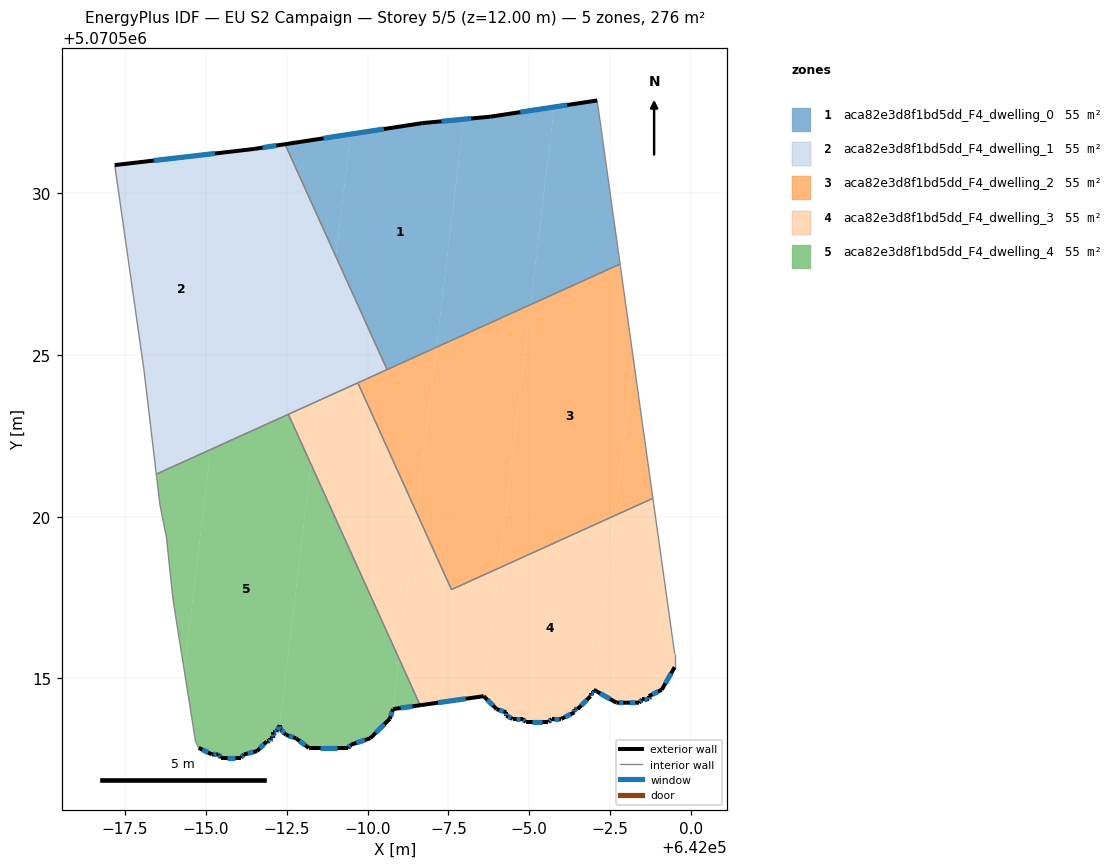
=== STOREY PLAN SPEC (per zone: floor XY polygon, exterior-wall plan segments, windows/doors) ===
zone 1: aca82e3d8f1bd5dd_F4_dwelling_0  (55.2 m²)
  floor: (641992.13, 5070525.24) (641992.97, 5070532.28) (641992.80, 5070532.26) (641991.69, 5070532.17) (641990.69, 5070531.97) (641989.97, 5070531.90) (641989.47, 5070531.82) (641989.02, 5070528.04) (641990.60, 5070524.55)
  floor: (641991.69, 5070532.17) (641989.97, 5070531.90) (641990.69, 5070531.97)
  floor: (641995.04, 5070526.56) (641995.77, 5070532.65) (641995.55, 5070532.63) (641993.80, 5070532.36) (641992.97, 5070532.28) (641992.13, 5070525.24)
  floor: (641989.02, 5070528.04) (641989.47, 5070531.82) (641989.08, 5070531.76) (641988.59, 5070531.67) (641988.23, 5070531.63) (641987.45, 5070531.51)
  floor: (641997.79, 5070527.80) (641997.76, 5070528.15) (641997.59, 5070529.36) (641997.50, 5070529.86) (641997.45, 5070530.37) (641997.31, 5070531.33) (641997.20, 5070531.96) (641997.10, 5070532.87) (641995.90, 5070532.67) (641995.77, 5070532.65) (641995.04, 5070526.56)
  floor: (641997.64, 5070529.00) (641997.39, 5070530.75) (641997.45, 5070530.37) (641997.50, 5070529.86) (641997.59, 5070529.36)
  floor: (641997.31, 5070531.33) (641997.10, 5070532.87) (641997.20, 5070531.96)
  floor: (641997.10, 5070532.87) (641995.55, 5070532.63) (641995.77, 5070532.65) (641995.90, 5070532.67)
  exterior wall: (641993.80, 5070532.36) – (641997.10, 5070532.87)  [3.3 m]
    window: (641994.72, 5070532.50) – (641996.17, 5070532.72)  [1.9 m²]
  exterior wall: (641987.45, 5070531.51) – (641991.69, 5070532.17)  [4.3 m]
    window: (641988.64, 5070531.70) – (641990.50, 5070531.98)  [2.5 m²]
  exterior wall: (641991.69, 5070532.17) – (641993.80, 5070532.36)  [2.1 m]
    window: (641992.28, 5070532.22) – (641993.21, 5070532.31)  [1.2 m²]
  interior walls: 3
zone 2: aca82e3d8f1bd5dd_F4_dwelling_1  (55.2 m²)
  floor: (641985.15, 5070522.08) (641986.26, 5070531.34) (641983.72, 5070531.05) (641983.29, 5070530.97) (641982.19, 5070530.87) (641983.09, 5070524.56) (641983.30, 5070522.78) (641983.48, 5070521.46) (641983.50, 5070521.33)
  floor: (641983.72, 5070531.05) (641982.19, 5070530.87) (641983.29, 5070530.97)
  floor: (641990.60, 5070524.55) (641989.02, 5070528.04) (641988.49, 5070523.59)
  floor: (641983.50, 5070521.33) (641983.48, 5070521.46) (641983.30, 5070522.78) (641983.47, 5070521.32)
  floor: (641988.49, 5070523.59) (641989.02, 5070528.04) (641987.45, 5070531.51) (641986.49, 5070531.37) (641986.26, 5070531.34) (641985.15, 5070522.08)
  exterior wall: (641986.49, 5070531.37) – (641987.45, 5070531.51)  [1.0 m]
    window: (641986.76, 5070531.41) – (641987.18, 5070531.47)  [0.6 m²]
  exterior wall: (641982.19, 5070530.87) – (641986.49, 5070531.37)  [4.3 m]
    window: (641983.39, 5070531.01) – (641985.28, 5070531.23)  [2.5 m²]
  interior walls: 6
zone 3: aca82e3d8f1bd5dd_F4_dwelling_2  (55.2 m²)
  floor: (641997.64, 5070520.03) (641998.22, 5070524.87) (641997.95, 5070526.76) (641997.80, 5070527.76) (641997.79, 5070527.80) (641995.04, 5070526.56) (641994.06, 5070518.41)
  floor: (641998.82, 5070520.57) (641998.71, 5070521.37) (641998.42, 5070523.43) (641998.40, 5070523.56) (641998.38, 5070523.69) (641998.22, 5070524.87) (641997.64, 5070520.03)
  floor: (641994.06, 5070518.41) (641995.04, 5070526.56) (641992.13, 5070525.24) (641991.52, 5070520.13) (641992.59, 5070517.75)
  floor: (641991.52, 5070520.13) (641992.13, 5070525.24) (641989.70, 5070524.14)
  interior walls: 5
zone 4: aca82e3d8f1bd5dd_F4_dwelling_3  (55.1 m²)
  floor: (641999.09, 5070514.65) (641999.09, 5070514.75) (641999.23, 5070514.89) (641999.29, 5070515.00) (641999.29, 5070515.05) (641999.36, 5070515.12) (641999.40, 5070515.18) (641999.40, 5070515.25) (641999.49, 5070515.35) (641999.49, 5070515.75) (641999.40, 5070516.15) (641999.30, 5070517.15) (641999.30, 5070517.18) (641999.21, 5070517.80) (641999.09, 5070518.25) (641998.99, 5070519.25) (641998.82, 5070520.57) (641997.64, 5070520.03) (641996.99, 5070514.65) (641997.09, 5070514.65) (641997.23, 5070514.52) (641997.34, 5070514.45) (641997.39, 5070514.45) (641997.46, 5070514.38) (641997.52, 5070514.35) (641997.59, 5070514.35) (641997.69, 5070514.25) (641997.89, 5070514.25) (641997.99, 5070514.25) (641998.39, 5070514.25) (641998.49, 5070514.35) (641998.69, 5070514.35) (641998.69, 5070514.45) (641998.99, 5070514.60) (641998.99, 5070514.65)
  floor: (641999.49, 5070515.75) (641999.30, 5070517.18) (641999.30, 5070517.15) (641999.40, 5070516.15)
  floor: (641999.21, 5070517.80) (641998.82, 5070520.57) (641998.99, 5070519.25) (641999.09, 5070518.25)
  floor: (641996.89, 5070514.45) (641996.89, 5070514.55) (641996.99, 5070514.55) (641996.99, 5070514.65) (641997.64, 5070520.03) (641994.06, 5070518.41) (641993.59, 5070514.45) (641993.79, 5070514.25) (641993.89, 5070514.15) (641993.99, 5070514.05) (641994.09, 5070514.05) (641994.14, 5070514.00) (641994.29, 5070513.95) (641994.29, 5070513.85) (641994.39, 5070513.85) (641994.49, 5070513.75) (641994.79, 5070513.75) (641994.89, 5070513.65) (641995.09, 5070513.65) (641995.39, 5070513.65) (641995.59, 5070513.65) (641995.69, 5070513.75) (641995.99, 5070513.75) (641996.09, 5070513.85) (641996.19, 5070513.85) (641996.29, 5070513.95) (641996.39, 5070513.95) (641996.39, 5070514.05) (641996.49, 5070514.05) (641996.69, 5070514.25) (641996.76, 5070514.32)
  floor: (641993.59, 5070514.45) (641994.06, 5070518.41) (641992.59, 5070517.75) (641991.52, 5070520.13) (641990.97, 5070515.61) (641991.63, 5070514.17)
  floor: (641990.97, 5070515.61) (641991.52, 5070520.13) (641989.70, 5070524.14) (641988.49, 5070523.59) (641988.25, 5070521.62)
  floor: (641988.25, 5070521.62) (641988.49, 5070523.59) (641987.55, 5070523.16)
  exterior wall: (641999.49, 5070515.35) – (641999.09, 5070514.65)  [0.8 m]
    window: (641999.38, 5070515.15) – (641999.21, 5070514.85)  [0.5 m²]
  exterior wall: (641999.09, 5070514.65) – (641998.69, 5070514.45)  [0.4 m]
    window: (641998.98, 5070514.59) – (641998.81, 5070514.51)  [0.3 m²]
  exterior wall: (641998.69, 5070514.45) – (641998.69, 5070514.35)  [0.1 m]
    window: (641998.69, 5070514.42) – (641998.69, 5070514.38)  [0.1 m²]
  exterior wall: (641998.69, 5070514.35) – (641998.49, 5070514.35)  [0.2 m]
    window: (641998.64, 5070514.35) – (641998.55, 5070514.35)  [0.1 m²]
  exterior wall: (641998.49, 5070514.35) – (641998.39, 5070514.25)  [0.1 m]
    window: (641998.47, 5070514.32) – (641998.42, 5070514.28)  [0.1 m²]
  exterior wall: (641998.39, 5070514.25) – (641997.99, 5070514.25)  [0.4 m]
    window: (641998.28, 5070514.25) – (641998.11, 5070514.25)  [0.2 m²]
  exterior wall: (641997.99, 5070514.25) – (641997.69, 5070514.25)  [0.3 m]
    window: (641997.91, 5070514.25) – (641997.78, 5070514.25)  [0.2 m²]
  exterior wall: (641997.69, 5070514.25) – (641996.99, 5070514.65)  [0.8 m]
    window: (641997.50, 5070514.36) – (641997.19, 5070514.54)  [0.5 m²]
  exterior wall: (641996.99, 5070514.65) – (641996.99, 5070514.55)  [0.1 m]
    window: (641996.99, 5070514.62) – (641996.99, 5070514.58)  [0.1 m²]
  exterior wall: (641996.99, 5070514.55) – (641996.89, 5070514.55)  [0.1 m]
    window: (641996.96, 5070514.55) – (641996.92, 5070514.55)  [0.1 m²]
  exterior wall: (641996.89, 5070514.55) – (641996.89, 5070514.45)  [0.1 m]
    window: (641996.89, 5070514.52) – (641996.89, 5070514.48)  [0.1 m²]
  exterior wall: (641996.89, 5070514.45) – (641996.49, 5070514.05)  [0.6 m]
    window: (641996.78, 5070514.34) – (641996.60, 5070514.16)  [0.3 m²]
  exterior wall: (641996.49, 5070514.05) – (641996.39, 5070514.05)  [0.1 m]
    window: (641996.46, 5070514.05) – (641996.42, 5070514.05)  [0.1 m²]
  exterior wall: (641996.39, 5070514.05) – (641996.39, 5070513.95)  [0.1 m]
    window: (641996.39, 5070514.02) – (641996.39, 5070513.98)  [0.1 m²]
  exterior wall: (641996.39, 5070513.95) – (641995.99, 5070513.75)  [0.4 m]
    window: (641996.28, 5070513.89) – (641996.10, 5070513.81)  [0.3 m²]
  exterior wall: (641995.99, 5070513.75) – (641995.69, 5070513.75)  [0.3 m]
    window: (641995.91, 5070513.75) – (641995.78, 5070513.75)  [0.2 m²]
  exterior wall: (641995.69, 5070513.75) – (641995.59, 5070513.65)  [0.1 m]
    window: (641995.66, 5070513.72) – (641995.62, 5070513.68)  [0.1 m²]
  exterior wall: (641995.59, 5070513.65) – (641994.89, 5070513.65)  [0.7 m]
    window: (641995.39, 5070513.65) – (641995.09, 5070513.65)  [0.4 m²]
  exterior wall: (641994.89, 5070513.65) – (641994.79, 5070513.75)  [0.1 m]
    window: (641994.86, 5070513.68) – (641994.82, 5070513.72)  [0.1 m²]
  exterior wall: (641994.79, 5070513.75) – (641994.49, 5070513.75)  [0.3 m]
    window: (641994.71, 5070513.75) – (641994.57, 5070513.75)  [0.2 m²]
  exterior wall: (641994.49, 5070513.75) – (641994.29, 5070513.85)  [0.2 m]
    window: (641994.43, 5070513.78) – (641994.35, 5070513.82)  [0.1 m²]
  exterior wall: (641994.29, 5070513.85) – (641994.29, 5070513.95)  [0.1 m]
    window: (641994.29, 5070513.88) – (641994.29, 5070513.92)  [0.1 m²]
  exterior wall: (641994.29, 5070513.95) – (641993.99, 5070514.05)  [0.3 m]
    window: (641994.21, 5070513.98) – (641994.07, 5070514.02)  [0.2 m²]
  exterior wall: (641993.99, 5070514.05) – (641993.59, 5070514.45)  [0.6 m]
    window: (641993.88, 5070514.16) – (641993.70, 5070514.34)  [0.3 m²]
  exterior wall: (641993.59, 5070514.45) – (641991.63, 5070514.17)  [2.0 m]
    window: (641993.04, 5070514.37) – (641992.18, 5070514.25)  [1.1 m²]
  interior walls: 6
zone 5: aca82e3d8f1bd5dd_F4_dwelling_4  (55.2 m²)
  floor: (641991.63, 5070514.17) (641990.97, 5070515.61) (641990.79, 5070514.05)
  floor: (641987.09, 5070513.15) (641987.09, 5070513.35) (641987.19, 5070513.35) (641987.19, 5070513.45) (641987.29, 5070513.55) (641988.25, 5070521.62) (641987.55, 5070523.16) (641985.15, 5070522.08) (641984.33, 5070515.26) (641984.68, 5070513.05) (641984.78, 5070512.85) (641984.98, 5070512.75) (641985.08, 5070512.75) (641985.18, 5070512.65) (641985.28, 5070512.65) (641985.38, 5070512.65) (641985.48, 5070512.55) (641986.08, 5070512.55) (641986.19, 5070512.65) (641986.45, 5070512.72) (641986.48, 5070512.75) (641986.58, 5070512.75) (641986.89, 5070513.05) (641986.98, 5070513.05) (641986.98, 5070513.15)
  floor: (641984.33, 5070515.26) (641985.15, 5070522.08) (641983.50, 5070521.33) (641983.58, 5070520.36) (641983.79, 5070519.36) (641983.98, 5070517.46)
  floor: (641987.55, 5070523.16) (641983.47, 5070521.32) (641983.58, 5070520.36) (641983.50, 5070521.33)
  floor: (641990.29, 5070513.35) (641990.69, 5070513.75) (641990.69, 5070513.85) (641990.74, 5070513.90) (641990.79, 5070514.05) (641990.97, 5070515.61) (641988.25, 5070521.62) (641987.29, 5070513.55) (641987.29, 5070513.45) (641987.48, 5070513.25) (641987.59, 5070513.25) (641987.64, 5070513.20) (641987.79, 5070513.15) (641988.05, 5070512.95) (641988.09, 5070512.95) (641988.19, 5070512.85) (641988.99, 5070512.85) (641989.09, 5070512.85) (641989.39, 5070512.85) (641989.49, 5070512.95) (641989.94, 5070513.10) (641989.99, 5070513.15) (641990.09, 5070513.15) (641990.24, 5070513.30)
  exterior wall: (641991.63, 5070514.17) – (641990.79, 5070514.05)  [0.8 m]
    window: (641991.39, 5070514.14) – (641991.02, 5070514.09)  [0.5 m²]
  exterior wall: (641990.79, 5070514.05) – (641990.69, 5070513.75)  [0.3 m]
    window: (641990.76, 5070513.97) – (641990.72, 5070513.84)  [0.2 m²]
  exterior wall: (641990.69, 5070513.75) – (641990.09, 5070513.15)  [0.8 m]
    window: (641990.52, 5070513.58) – (641990.26, 5070513.32)  [0.5 m²]
  exterior wall: (641990.09, 5070513.15) – (641989.49, 5070512.95)  [0.6 m]
    window: (641989.92, 5070513.10) – (641989.66, 5070513.01)  [0.4 m²]
  exterior wall: (641989.49, 5070512.95) – (641989.39, 5070512.85)  [0.1 m]
    window: (641989.46, 5070512.92) – (641989.42, 5070512.88)  [0.1 m²]
  exterior wall: (641989.39, 5070512.85) – (641988.19, 5070512.85)  [1.2 m]
    window: (641989.05, 5070512.85) – (641988.52, 5070512.85)  [0.7 m²]
  exterior wall: (641988.19, 5070512.85) – (641987.79, 5070513.15)  [0.5 m]
    window: (641988.07, 5070512.94) – (641987.90, 5070513.07)  [0.3 m²]
  exterior wall: (641987.79, 5070513.15) – (641987.48, 5070513.25)  [0.3 m]
    window: (641987.70, 5070513.18) – (641987.57, 5070513.22)  [0.2 m²]
  exterior wall: (641987.48, 5070513.25) – (641987.29, 5070513.45)  [0.3 m]
    window: (641987.43, 5070513.31) – (641987.34, 5070513.40)  [0.2 m²]
  exterior wall: (641987.29, 5070513.45) – (641987.29, 5070513.55)  [0.1 m]
    window: (641987.29, 5070513.48) – (641987.29, 5070513.52)  [0.1 m²]
  exterior wall: (641987.29, 5070513.55) – (641987.19, 5070513.35)  [0.2 m]
    window: (641987.26, 5070513.50) – (641987.21, 5070513.41)  [0.1 m²]
  exterior wall: (641987.19, 5070513.35) – (641987.09, 5070513.35)  [0.1 m]
    window: (641987.16, 5070513.35) – (641987.11, 5070513.35)  [0.1 m²]
  exterior wall: (641987.09, 5070513.35) – (641987.09, 5070513.15)  [0.2 m]
    window: (641987.09, 5070513.30) – (641987.09, 5070513.21)  [0.1 m²]
  exterior wall: (641987.09, 5070513.15) – (641986.98, 5070513.15)  [0.1 m]
    window: (641987.06, 5070513.15) – (641987.01, 5070513.15)  [0.1 m²]
  exterior wall: (641986.98, 5070513.15) – (641986.98, 5070513.05)  [0.1 m]
    window: (641986.98, 5070513.12) – (641986.98, 5070513.08)  [0.1 m²]
  exterior wall: (641986.98, 5070513.05) – (641986.89, 5070513.05)  [0.1 m]
    window: (641986.96, 5070513.05) – (641986.91, 5070513.05)  [0.1 m²]
  exterior wall: (641986.89, 5070513.05) – (641986.58, 5070512.75)  [0.4 m]
    window: (641986.80, 5070512.97) – (641986.67, 5070512.84)  [0.2 m²]
  exterior wall: (641986.58, 5070512.75) – (641986.19, 5070512.65)  [0.4 m]
    window: (641986.47, 5070512.73) – (641986.30, 5070512.68)  [0.2 m²]
  exterior wall: (641986.19, 5070512.65) – (641986.08, 5070512.55)  [0.1 m]
    window: (641986.16, 5070512.62) – (641986.11, 5070512.58)  [0.1 m²]
  exterior wall: (641986.08, 5070512.55) – (641985.48, 5070512.55)  [0.6 m]
    window: (641985.92, 5070512.55) – (641985.65, 5070512.55)  [0.3 m²]
  exterior wall: (641985.48, 5070512.55) – (641985.38, 5070512.65)  [0.1 m]
    window: (641985.46, 5070512.58) – (641985.41, 5070512.62)  [0.1 m²]
  exterior wall: (641985.38, 5070512.65) – (641985.18, 5070512.65)  [0.2 m]
    window: (641985.33, 5070512.65) – (641985.24, 5070512.65)  [0.1 m²]
  exterior wall: (641985.18, 5070512.65) – (641984.78, 5070512.85)  [0.4 m]
    window: (641985.07, 5070512.71) – (641984.90, 5070512.80)  [0.3 m²]
  interior walls: 7

=== DERIVED (storey summary) ===
Building: EU S2 Campaign
Storey: 5 of 5  (floor level z = 12.00 m)
Storey gross floor area: 275.8 m²
Zones on this storey: 5
  - aca82e3d8f1bd5dd_F4_dwelling_0: floor 55.2 m²; exterior wall 9.7 m (29.2 m²); 3 window(s) 5.7 m²; WWR 19.3%
  - aca82e3d8f1bd5dd_F4_dwelling_1: floor 55.2 m²; exterior wall 5.3 m (15.9 m²); 2 window(s) 3.1 m²; WWR 19.3%
  - aca82e3d8f1bd5dd_F4_dwelling_2: floor 55.2 m²
  - aca82e3d8f1bd5dd_F4_dwelling_3: floor 55.1 m²; exterior wall 9.5 m (28.5 m²); 25 window(s) 5.5 m²; WWR 19.3%
  - aca82e3d8f1bd5dd_F4_dwelling_4: floor 55.2 m²; exterior wall 8.4 m (25.1 m²); 23 window(s) 4.9 m²; WWR 19.3%
Zone adjacency (shared interzone walls):
  - aca82e3d8f1bd5dd_F4_dwelling_0 ↔ aca82e3d8f1bd5dd_F4_dwelling_1
  - aca82e3d8f1bd5dd_F4_dwelling_0 ↔ aca82e3d8f1bd5dd_F4_dwelling_2
  - aca82e3d8f1bd5dd_F4_dwelling_1 ↔ aca82e3d8f1bd5dd_F4_dwelling_2
  - aca82e3d8f1bd5dd_F4_dwelling_1 ↔ aca82e3d8f1bd5dd_F4_dwelling_3
  - aca82e3d8f1bd5dd_F4_dwelling_1 ↔ aca82e3d8f1bd5dd_F4_dwelling_4
  - aca82e3d8f1bd5dd_F4_dwelling_2 ↔ aca82e3d8f1bd5dd_F4_dwelling_3
  - aca82e3d8f1bd5dd_F4_dwelling_3 ↔ aca82e3d8f1bd5dd_F4_dwelling_4